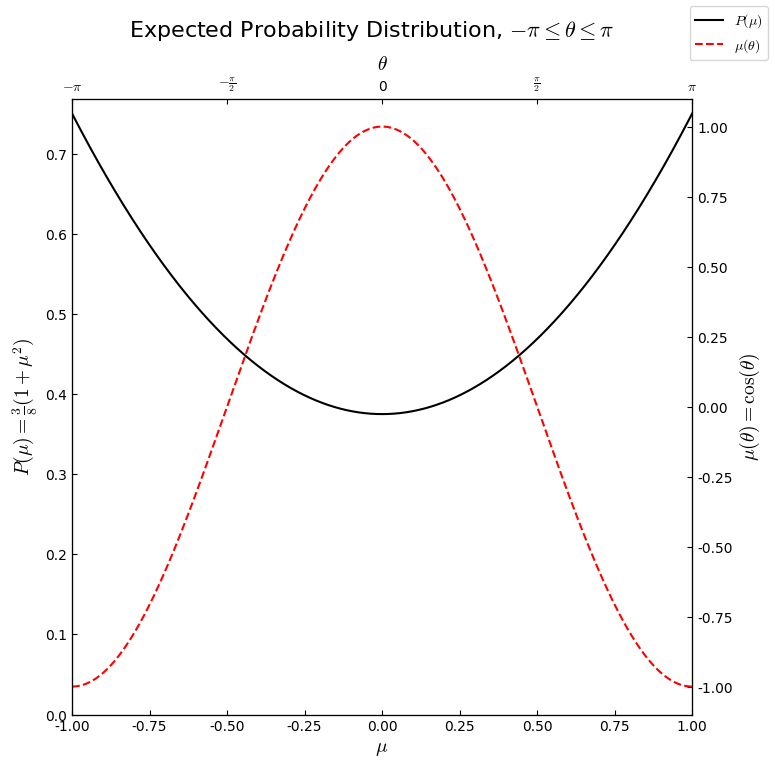

This chart was generated by the following Python code: (Note: this script raises an exception after producing the figure.)
import numpy as np
import matplotlib as mpl
import matplotlib.pyplot as plt
import matplotlib.gridspec as gridspec
from scipy.optimize import curve_fit


def read_data(filename):
    x, y = [], []
    with open(filename, "r") as file:
        lines = file.readlines()
        for line in lines:
            vals = [np.float64(s) for s in line.strip().split(',')]
            x.append(vals[0])
            y.append(vals[1])
        x = np.array(x)
        y = np.array(y)
    return x, y


def p1(x): return (2/np.pi)*(np.sin(x)**2)
def p2(x): return (0.375)*(1+x**2)
def p3(x): return (0.375)*(1+(np.cos(x)**2)) * np.sin(x)
def p4(x): return np.exp(-x)


mpl.rcParams["mathtext.fontset"] = "cm"
mpl.rcParams["font.sans-serif"] = "Times New Roman"
mpl.rcParams["font.family"] = "sans-serif"


def mu(theta):
    return np.cos(theta)


def p(mu):
    return (3/8) * (1+mu**2)


theta_vals = np.linspace(-np.pi, np.pi, 10000)
mu_vals = mu(theta_vals)
p_vals = p(np.linspace(-1, 1, 10000))


fig1 = plt.figure(figsize=(8, 8))

fig1.suptitle(
    r"Expected Probability Distribution, $-\pi \leq \theta \leq \pi$", fontsize=16)

ax1 = fig1.add_subplot(111)
ax2 = ax1.twiny()
ax3 = ax2.twinx()

ax1.plot(np.linspace(-1., 1., len(p_vals)), p_vals, 'k-', label=r"$P(\mu)$")
ax1.set_ylim(0, None)
ax1.set_xlim(-1, 1)
ax1.set_xlabel(r"$\mu$", fontsize=14)
ax1.set_ylabel(r"$P(\mu)=\frac{3}{8}(1+\mu^2)$", fontsize=14)
ax1.tick_params(direction='in')

ax2.set_xlabel(r"$\theta$", fontsize=14)
ax2.set_xticks([-np.pi, -np.pi/2, 0, np.pi/2, np.pi])
ax2.set_xticklabels(
    [r"$-\pi$", r"$-\frac{\pi}{2}$", r"0", r"$\frac{\pi}{2}$", r"$\pi$"])
ax2.tick_params(direction='in')
ax3.plot(theta_vals, mu_vals, 'r--', label=r"$\mu(\theta)$")
ax3.set_xlim(min(theta_vals), max(theta_vals))
ax3.set_ylabel(r"$\mu(\theta)=\cos(\theta)$", fontsize=14)
ax3.tick_params(direction='in')

fig1.legend()

fig1.savefig("expected_probability")


yticks = np.arange(0.25, 0.875, 0.125)

x, y = read_data('1a_rejection_method.csv')

fig2 = plt.figure(figsize=(12, 12))
ax1 = fig2.add_subplot(111)

ax1.plot(x, y, 'ko', ls='none', markersize=1, label='Distribution')
ax1.plot(x, p2(x), 'r--', label='Model')
ax1.set_xlim(min(x), max(x))
ax1.set_ylim(None, max(y))
ax1.set_title('Rejection Method')
ax1.set_xlabel(r'$\mu$')
ax1.set_ylabel(r'$P(\mu)$')
ax1.tick_params(direction='in')
ax1.set_yticks(yticks, [r'$\frac{1}{4}$', r'$\frac{3}{8}$',
                        r'$\frac{1}{2}$', r'$\frac{5}{8}$', r'$\frac{3}{4}$'])

fig = plt.figure(figsize=(20, 50))

fig.suptitle("Monte-Carlo methods, N=1000000 & M=1000")

gs = gridspec.GridSpec(2, 1)

ax1 = fig.add_subplot(gs[0, 0])
ax2 = fig.add_subplot(gs[1, 0])

ax1.plot(x, y, 'ko', ls='none', markersize=1, label='Distribution')
ax1.plot(x, p2(x), 'r--', label='Model')
ax1.set_xlim(min(x), max(x))
ax1.set_ylim(None, max(y))
ax1.set_title('Rejection Method')
ax1.set_xlabel(r'$\mu$')
ax1.set_ylabel(r'$P(\mu)$')
ax1.tick_params(direction='in')
ax1.set_yticks(yticks)
ax1.set_yticklabels([r'$\frac{1}{4}$', r'$\frac{3}{8}$',
                     r'$\frac{1}{2}$', r'$\frac{5}{8}$', r'$\frac{3}{4}$'])

x, y = read_data('1a_importance_sampled.csv')

ax2.plot(x, y, 'ko', ls='none', markersize=1, label="Distribution")
ax2.plot(x, p2(x), 'r--', label="Model")
ax2.set_xlim(min(x), max(x))
ax2.set_ylim(None, max(y))
ax2.set_title('Importance Sampling')
ax2.set_xlabel(r'$\mu$')
ax2.set_ylabel(r'$P(\mu)$')
ax2.tick_params(direction='in')
ax2.set_yticks(yticks)
ax2.set_yticklabels([r'$\frac{1}{4}$', r'$\frac{3}{8}$',
                    r'$\frac{1}{2}$', r'$\frac{5}{8}$', r'$\frac{3}{4}$'])

ax1.legend()
ax2.legend()


x, y = read_data('1b_norm_intensity.csv')

fig3 = plt.figure(figsize=(12, 12))
ax1 = fig3.add_subplot(111)

ax1.plot(x, y)


plt.show()
